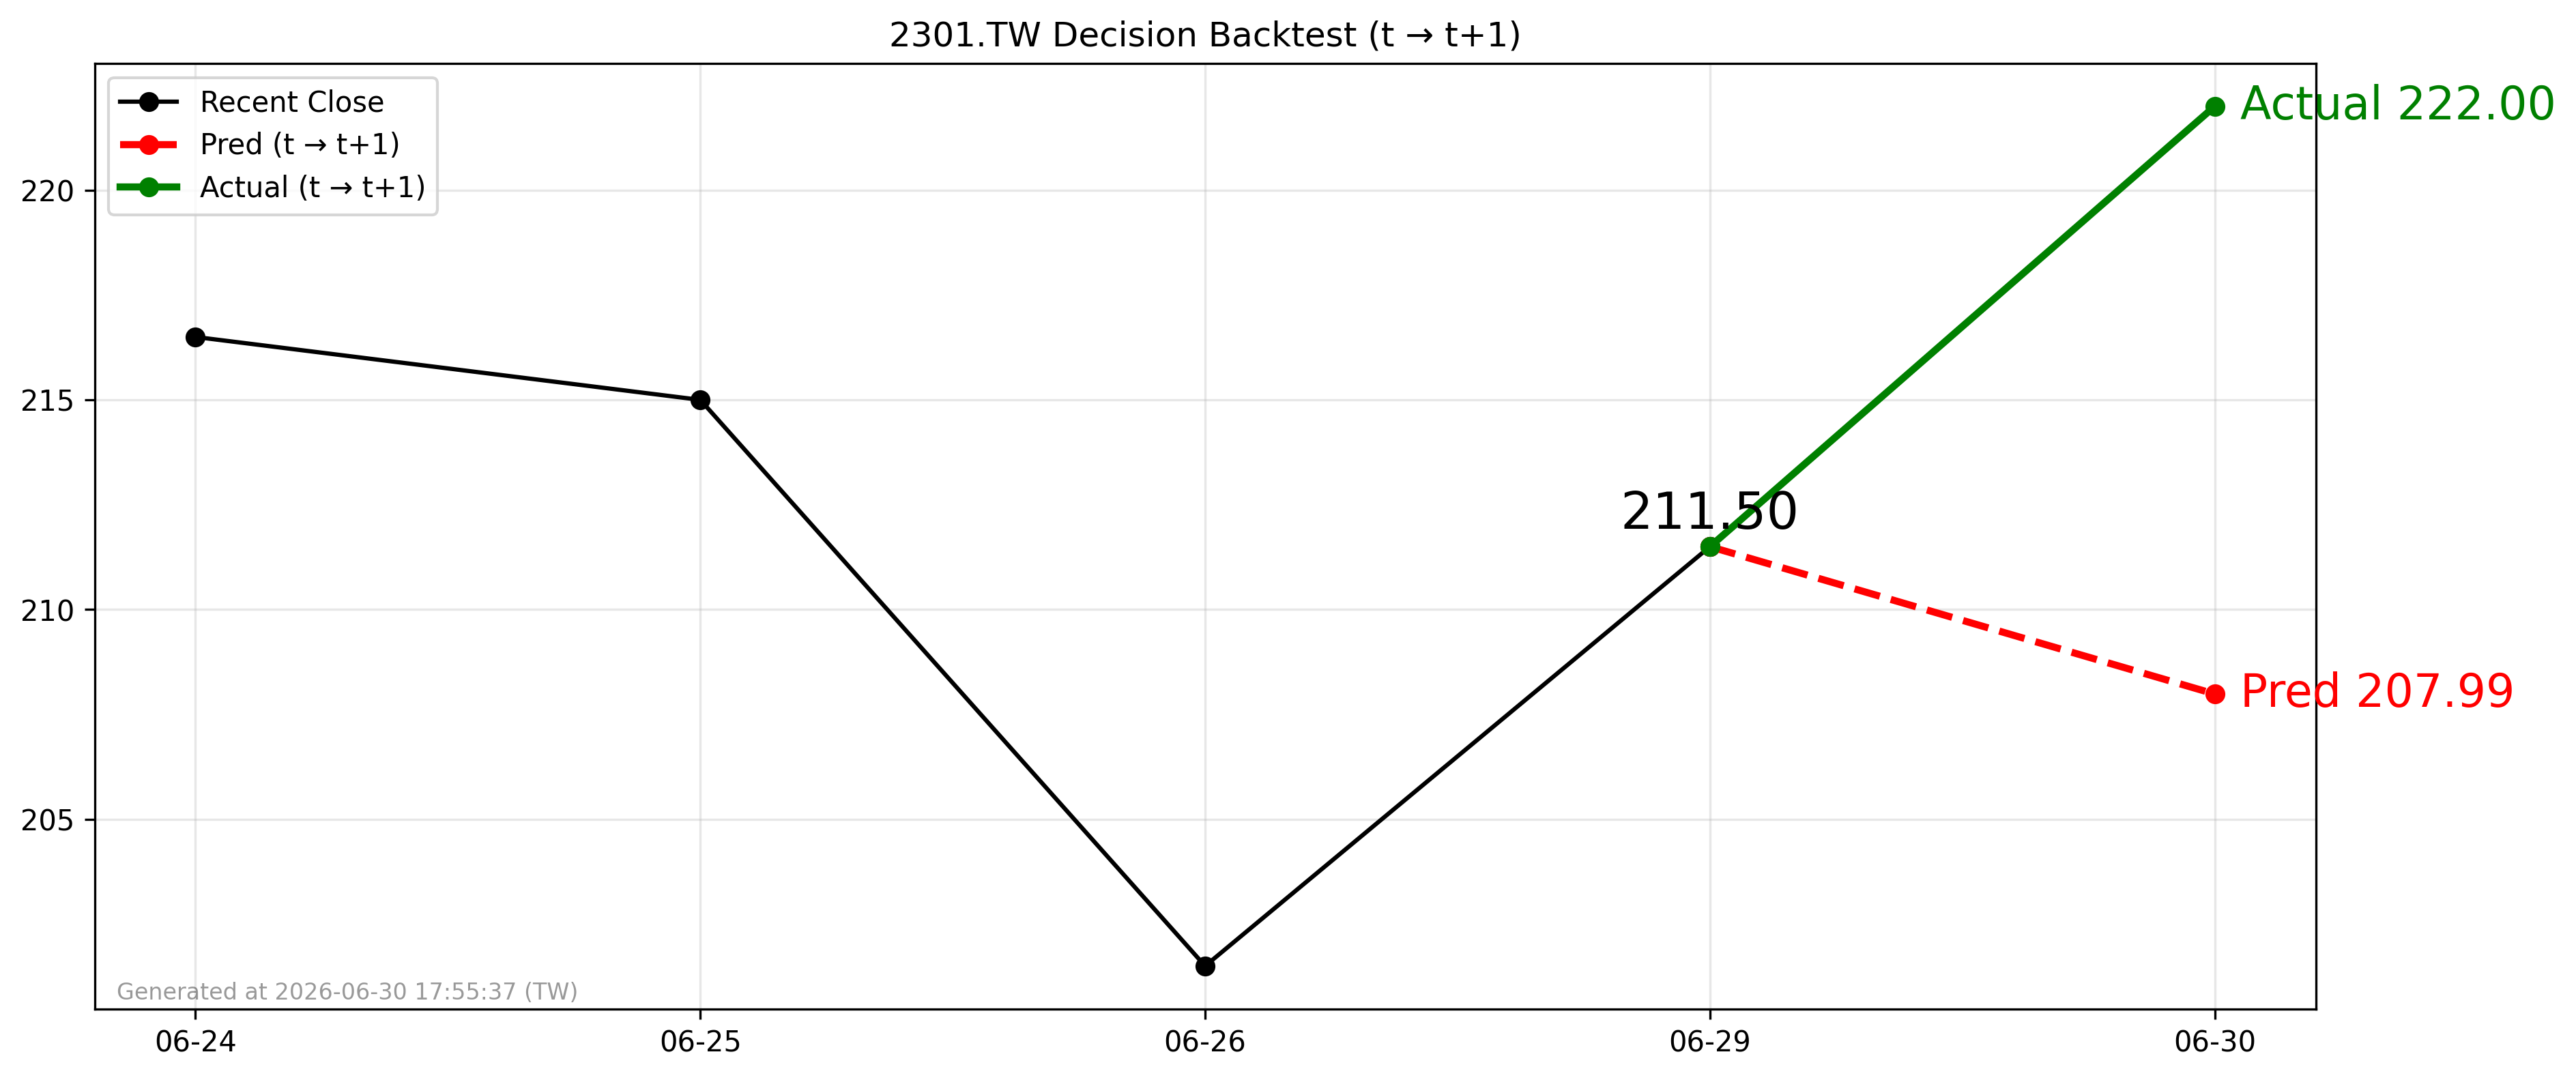

Source data for this figure (header and first rows):
forecast_date, decision_day, close_t, pred_t1, actual_t1, direction_pred, direction_actual
2026-06-29, 2026-06-29, 211.5, 208, 222.0, -1, 1
